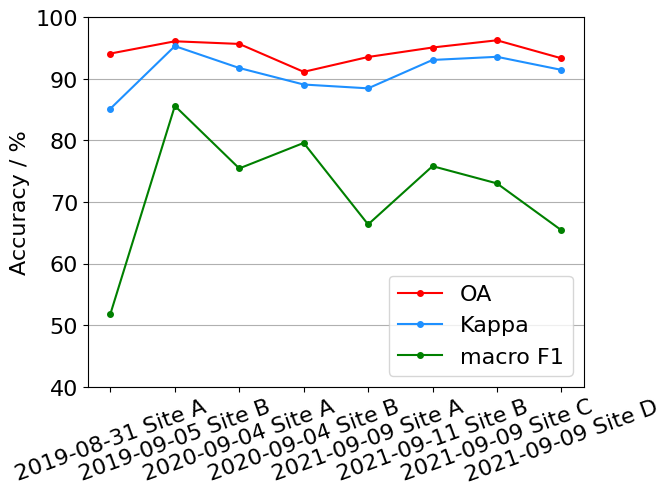

Here is the Python script that generated this plot:
# encoding=utf-8
import matplotlib.pyplot as plt
from pylab import *                                 #支持中文
mpl.rcParams['font.sans-serif'] = ['Times New Roman']
font_size = 16
legend_font_size = 16
# plt.figure(figsize=(12, 9), dpi= 300)

names = ['2019-08-31 Site A', '2019-09-05 Site B', '2020-09-04 Site A', '2020-09-04 Site B', '2021-09-09 Site A',
         '2021-09-11 Site B', '2021-09-09 Site C', '2021-09-09 Site D']
x = range(len(names))



y1_256_OA = [94.1, 96.09, 95.66, 91.13, 93.54, 95.08, 96.25, 93.33]
y1_256_Kappa = [85.16, 95.31, 91.75, 89.07, 88.45, 93.06, 93.57, 91.45]
y1_256_F1score = [51.86, 85.6, 75.45, 79.59, 66.36, 75.82, 73.02, 65.42]



# plt.ylim(ymin = 300)
# plt.ylim(ymax = 3700)

plt.ylim(ymin = 40)
plt.ylim(ymax = 100)

plt.plot(x, y1_256_OA, marker='o', ms=4, color='red', label=u'OA')#, mec='b', mfc='w',label=u'Mean') #控制符号大小的 ms=10,
plt.plot(x, y1_256_Kappa, marker='o', ms=4, color='dodgerblue', label=u'Kappa')#, mec='b', mfc='w',label=u'Mean')
plt.plot(x, y1_256_F1score, marker='o', ms=4, color='green', label=u'macro F1')#, mec='b', mfc='w',label=u'Mean')

plt.xticks(fontsize=font_size)
plt.yticks(fontsize=font_size)
plt.xlabel('x',fontsize=font_size)
plt.ylabel('y',fontsize=font_size)


plt.legend()  # 让图例生效
plt.legend(fontsize=legend_font_size, loc = 4)
plt.xticks(x, names, rotation=20)
# plt.margins(0)
# plt.subplots_adjust(bottom=0.15)
plt.xlabel(u"") #X轴标签Bands
plt.ylabel("Accuracy / %") #Y轴标签
plt.title("") #标题
plt.grid(axis = 'y')
# plt.margins(0.1)
# plt.subplots_adjust()
# plt.savefig(r'D:\image_name.jpg', bbox_inches='tight')
plt.show()